Run: headless pygame with SDL's dummy video driver; simulated clock (each Clock.tick advances the game by its frame time, no real sleeping); random seed 0; keys injected as events and as key.get_pressed() state; no mouse input; restart key SPACE tapped at the start of phases 3 and 4.
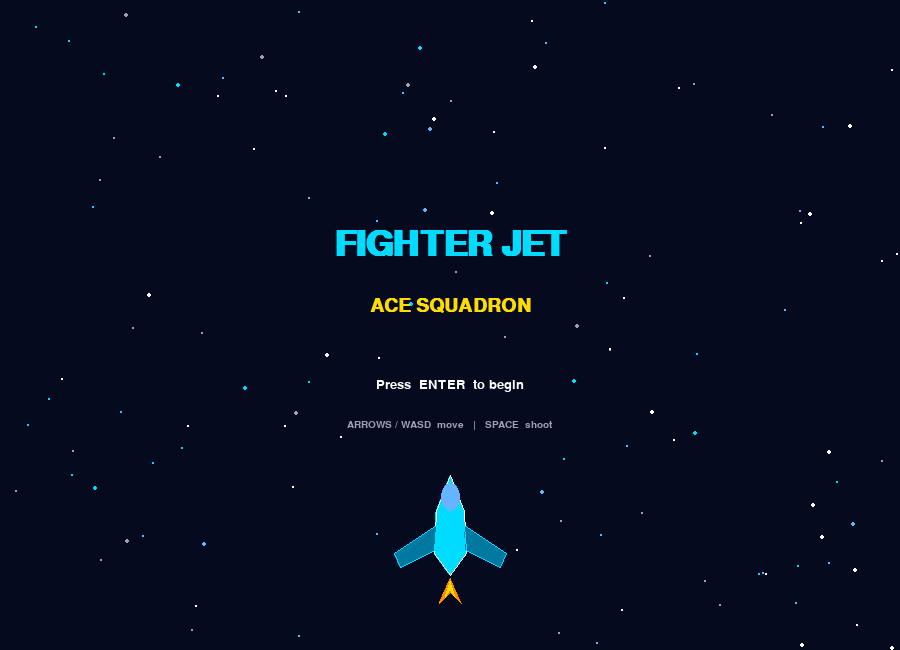
Frame 1 of 4 · flips 1–60 · no input
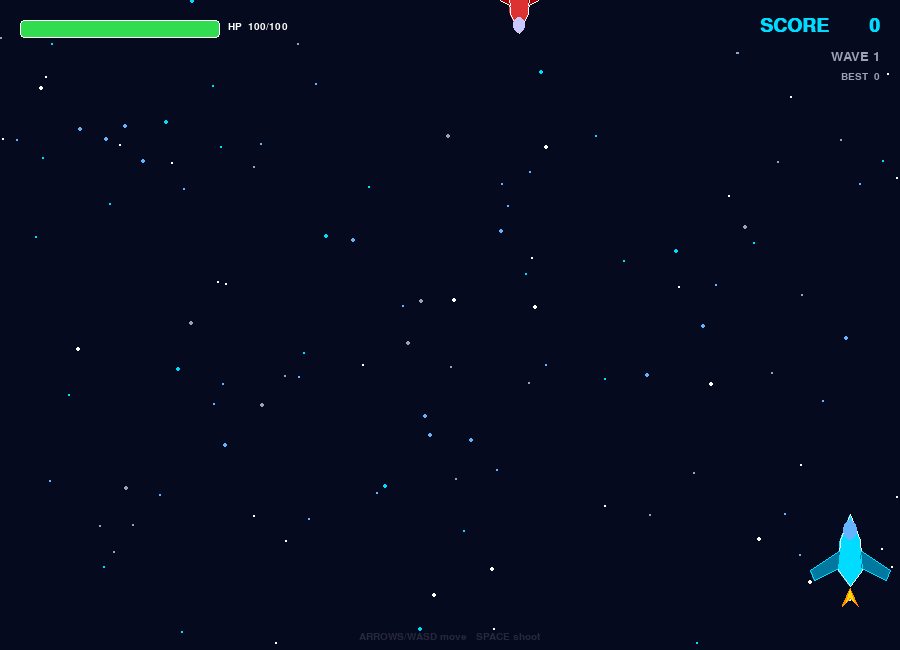
Frame 2 of 4 · flips 61–180 · tapped SPACE, RETURN · held RIGHT (→), D
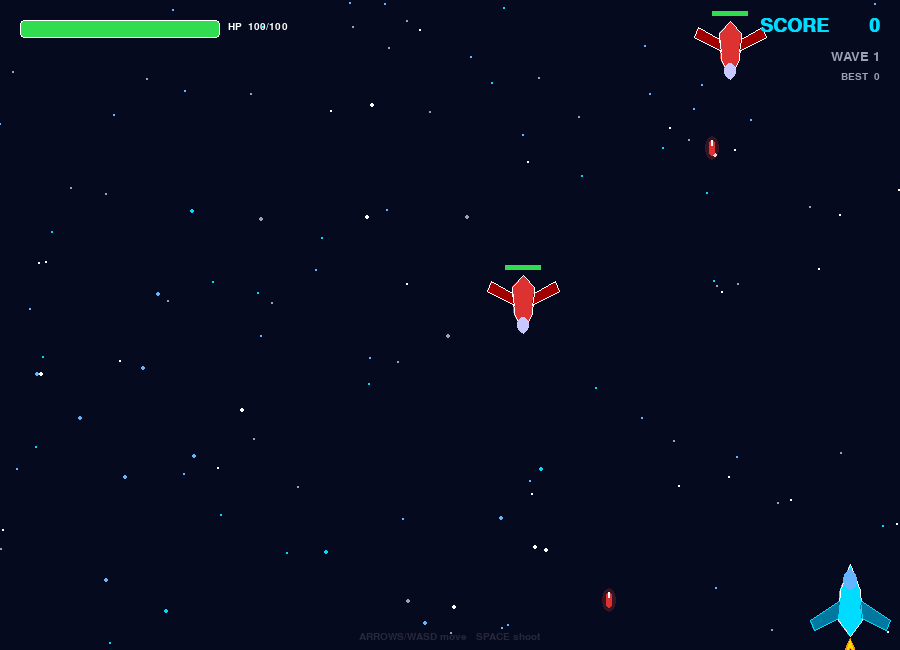
Frame 3 of 4 · flips 181–300 · tapped SPACE · held DOWN (↓), S
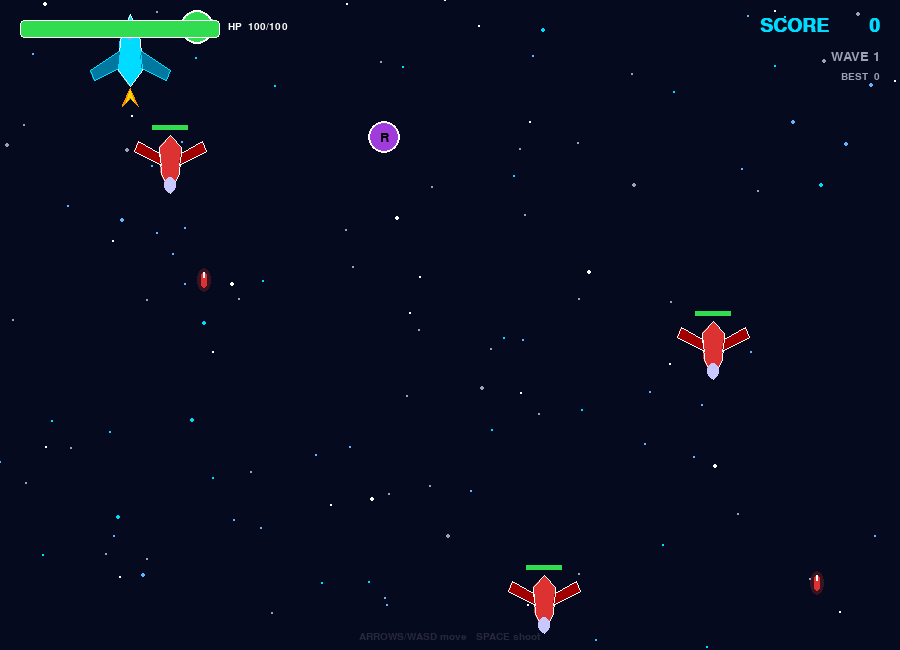
Frame 4 of 4 · flips 301–420 · tapped SPACE · held LEFT (←), A, UP (↑), W

The pygame program that drew these frames:

import pygame
import random
import math
import sys

# Initialize pygame
pygame.init()
pygame.mixer.init()

# Constants
WIDTH, HEIGHT = 900, 650
FPS = 60

# Colors
BLACK       = (0, 0, 0)
WHITE       = (255, 255, 255)
CYAN        = (0, 220, 255)
DARK_CYAN   = (0, 120, 160)
ORANGE      = (255, 140, 0)
RED         = (220, 50, 50)
YELLOW      = (255, 220, 0)
DARK_BLUE   = (5, 10, 30)
BLUE        = (20, 60, 180)
GRAY        = (160, 160, 180)
DARK_GRAY   = (40, 40, 60)
GREEN       = (50, 220, 80)
PURPLE      = (160, 60, 220)
LIGHT_BLUE  = (100, 180, 255)

# Screen
screen = pygame.display.set_mode((WIDTH, HEIGHT))
pygame.display.set_caption("⚡ FIGHTER JET — ACE SQUADRON")
clock = pygame.time.Clock()

# Fonts
try:
    font_large  = pygame.font.SysFont("consolas", 52, bold=True)
    font_medium = pygame.font.SysFont("consolas", 28, bold=True)
    font_small  = pygame.font.SysFont("consolas", 20)
    font_tiny   = pygame.font.SysFont("consolas", 15)
except:
    font_large  = pygame.font.SysFont(None, 52)
    font_medium = pygame.font.SysFont(None, 28)
    font_small  = pygame.font.SysFont(None, 20)
    font_tiny   = pygame.font.SysFont(None, 15)


# ─────────────────────────────────────────────
#  Drawing helpers
# ─────────────────────────────────────────────

def draw_player_jet(surf, x, y, scale=1.0):
    s = scale
    flame_pts = [
        (x,               y + int(38*s)),
        (x - int(8*s),    y + int(56*s)),
        (x,               y + int(48*s)),
        (x + int(8*s),    y + int(56*s)),
    ]
    pygame.draw.polygon(surf, ORANGE, flame_pts)
    inner_flame = [
        (x,               y + int(40*s)),
        (x - int(4*s),    y + int(52*s)),
        (x,               y + int(46*s)),
        (x + int(4*s),    y + int(52*s)),
    ]
    pygame.draw.polygon(surf, YELLOW, inner_flame)

    body = [
        (x,               y - int(36*s)),
        (x + int(10*s),   y - int(10*s)),
        (x + int(12*s),   y + int(20*s)),
        (x,               y + int(36*s)),
        (x - int(12*s),   y + int(20*s)),
        (x - int(10*s),   y - int(10*s)),
    ]
    pygame.draw.polygon(surf, CYAN, body)
    pygame.draw.polygon(surf, WHITE, body, 1)

    left_wing = [
        (x - int(10*s), y),
        (x - int(40*s), y + int(20*s)),
        (x - int(36*s), y + int(30*s)),
        (x - int(12*s), y + int(18*s)),
    ]
    right_wing = [
        (x + int(10*s), y),
        (x + int(40*s), y + int(20*s)),
        (x + int(36*s), y + int(30*s)),
        (x + int(12*s), y + int(18*s)),
    ]
    pygame.draw.polygon(surf, DARK_CYAN, left_wing)
    pygame.draw.polygon(surf, DARK_CYAN, right_wing)
    pygame.draw.polygon(surf, CYAN, left_wing, 1)
    pygame.draw.polygon(surf, CYAN, right_wing, 1)

    pygame.draw.ellipse(surf, LIGHT_BLUE,
                        (x - int(7*s), y - int(30*s), int(14*s), int(20*s)))


def draw_enemy_jet(surf, x, y, color=RED):
    body = [
        (x,           y + 28),
        (x + 9,       y + 8),
        (x + 11,      y - 18),
        (x,           y - 30),
        (x - 11,      y - 18),
        (x - 9,       y + 8),
    ]
    pygame.draw.polygon(surf, color, body)
    pygame.draw.polygon(surf, WHITE, body, 1)

    left_wing = [
        (x - 9,  y),
        (x - 36, y - 14),
        (x - 32, y - 24),
        (x - 11, y - 12),
    ]
    right_wing = [
        (x + 9,  y),
        (x + 36, y - 14),
        (x + 32, y - 24),
        (x + 11, y - 12),
    ]
    dark = tuple(max(0, c - 60) for c in color)
    pygame.draw.polygon(surf, dark, left_wing)
    pygame.draw.polygon(surf, dark, right_wing)
    pygame.draw.polygon(surf, WHITE, left_wing, 1)
    pygame.draw.polygon(surf, WHITE, right_wing, 1)

    pygame.draw.ellipse(surf, (200, 200, 255), (x - 6, y + 12, 12, 16))


# ─────────────────────────────────────────────
#  Stars / background
# ─────────────────────────────────────────────

class Star:
    def __init__(self):
        self.reset(random.randint(0, HEIGHT))

    def reset(self, y=0):
        self.x = random.randint(0, WIDTH)
        self.y = y
        self.speed = random.uniform(1.5, 5)
        self.size  = random.choice([1, 1, 1, 2])
        self.color = random.choice([WHITE, LIGHT_BLUE, CYAN, GRAY])

    def update(self):
        self.y += self.speed
        if self.y > HEIGHT:
            self.reset()

    def draw(self, surf):
        pygame.draw.circle(surf, self.color, (int(self.x), int(self.y)), self.size)


# ─────────────────────────────────────────────
#  Particles
# ─────────────────────────────────────────────

class Particle:
    def __init__(self, x, y, color):
        angle = random.uniform(0, 2 * math.pi)
        speed = random.uniform(2, 8)
        self.x  = x
        self.y  = y
        self.vx = math.cos(angle) * speed
        self.vy = math.sin(angle) * speed
        self.color = color
        self.life  = random.randint(20, 50)
        self.max_life = self.life

    def update(self):
        self.x += self.vx
        self.y += self.vy
        self.vy += 0.15
        self.life -= 1

    def draw(self, surf):
        alpha = self.life / self.max_life
        r = max(0, min(255, int(self.color[0] * alpha)))
        g = max(0, min(255, int(self.color[1] * alpha)))
        b = max(0, min(255, int(self.color[2] * alpha)))
        size = max(1, int(3 * alpha))
        pygame.draw.circle(surf, (r, g, b), (int(self.x), int(self.y)), size)


def explosion(particles, x, y, count=40, color=ORANGE):
    for _ in range(count):
        c = (
            min(255, color[0] + random.randint(-30, 30)),
            min(255, color[1] + random.randint(-30, 30)),
            min(255, color[2] + random.randint(-30, 30)),
        )
        particles.append(Particle(x, y, c))


# ─────────────────────────────────────────────
#  Game objects
# ─────────────────────────────────────────────

class Bullet:
    def __init__(self, x, y, vy=-14, color=CYAN, is_enemy=False):
        self.x = x
        self.y = y
        self.vy = vy
        self.color = color
        self.is_enemy = is_enemy
        self.rect = pygame.Rect(x - 3, y - 8, 6, 16)

    def update(self):
        self.y += self.vy
        self.rect.y = int(self.y) - 8

    def draw(self, surf):
        glow = pygame.Surface((14, 24), pygame.SRCALPHA)
        pygame.draw.ellipse(glow, (*self.color, 60), (0, 0, 14, 24))
        surf.blit(glow, (int(self.x) - 7, int(self.y) - 12))
        pygame.draw.rect(surf, self.color, (int(self.x) - 3, int(self.y) - 8, 6, 16), border_radius=3)
        pygame.draw.rect(surf, WHITE, (int(self.x) - 1, int(self.y) - 8, 2, 6), border_radius=1)


class Player:
    def __init__(self):
        self.x = WIDTH // 2
        self.y = HEIGHT - 100
        self.speed = 6
        self.hp = 100
        self.max_hp = 100
        self.shoot_cooldown = 0
        self.shoot_delay = 12
        self.invincible = 0
        self.rect = pygame.Rect(self.x - 14, self.y - 36, 28, 72)
        self.score = 0
        self.shield = 0
        self.triple = 0

    def update(self, keys):
        if keys[pygame.K_LEFT]  or keys[pygame.K_a]: self.x -= self.speed
        if keys[pygame.K_RIGHT] or keys[pygame.K_d]: self.x += self.speed
        if keys[pygame.K_UP]    or keys[pygame.K_w]: self.y -= self.speed
        if keys[pygame.K_DOWN]  or keys[pygame.K_s]: self.y += self.speed

        self.x = max(50, min(WIDTH - 50, self.x))
        self.y = max(50, min(HEIGHT - 50, self.y))
        self.rect.center = (int(self.x), int(self.y))

        if self.shoot_cooldown > 0: self.shoot_cooldown -= 1
        if self.invincible > 0:     self.invincible -= 1
        if self.shield > 0:         self.shield -= 1
        if self.triple > 0:         self.triple -= 1

    def shoot(self, bullets):
        if self.shoot_cooldown == 0:
            if self.triple > 0:
                bullets.append(Bullet(self.x - 18, self.y - 20))
                bullets.append(Bullet(self.x,       self.y - 30))
                bullets.append(Bullet(self.x + 18, self.y - 20))
            else:
                bullets.append(Bullet(self.x, self.y - 30))
            self.shoot_cooldown = self.shoot_delay

    def hit(self, dmg=20):
        if self.invincible > 0: return
        if self.shield > 0:
            self.shield = 0
            self.invincible = 60
            return
        self.hp -= dmg
        self.invincible = 45

    def draw(self, surf):
        if self.invincible > 0 and (self.invincible // 5) % 2:
            return
        draw_player_jet(surf, int(self.x), int(self.y))
        if self.shield > 0:
            pygame.draw.circle(surf, CYAN, (int(self.x), int(self.y)), 52, 2)


class Enemy:
    TYPES = {
        "scout":  {"color": RED,    "hp": 20,  "speed": 2.5, "shoot_delay": 90,  "score": 100, "size": 1.0},
        "bomber": {"color": ORANGE, "hp": 60,  "speed": 1.5, "shoot_delay": 60,  "score": 250, "size": 1.3},
        "ace":    {"color": PURPLE, "hp": 100, "speed": 3.5, "shoot_delay": 45,  "score": 500, "size": 1.0},
    }

    def __init__(self, kind="scout"):
        cfg = self.TYPES[kind]
        self.kind  = kind
        self.color = cfg["color"]
        self.hp    = cfg["hp"]
        self.max_hp= cfg["hp"]
        self.speed = cfg["speed"]
        self.shoot_delay = cfg["shoot_delay"]
        self.score = cfg["score"]
        self.size  = cfg["size"]
        self.x = random.randint(60, WIDTH - 60)
        self.y = random.randint(-120, -40)
        self.shoot_cd = random.randint(0, self.shoot_delay)
        self.rect = pygame.Rect(self.x - 12, self.y - 28, 24, 56)
        self.wave_amp    = random.uniform(30, 80)
        self.wave_speed  = random.uniform(0.02, 0.05)
        self.wave_offset = random.uniform(0, math.pi * 2)
        self.base_x = self.x
        self.t = 0
        self.dead = False   # FIX: flag instead of mid-loop removal

    def update(self, bullets):
        self.y += self.speed
        self.t += 1
        self.x = self.base_x + self.wave_amp * math.sin(self.wave_speed * self.t + self.wave_offset)
        self.x = max(50, min(WIDTH - 50, self.x))
        self.rect.center = (int(self.x), int(self.y))

        self.shoot_cd -= 1
        if self.shoot_cd <= 0:
            bullets.append(Bullet(self.x, self.y + 30, vy=7, color=RED, is_enemy=True))
            self.shoot_cd = self.shoot_delay

    def hit(self, dmg=20):
        self.hp -= dmg

    def draw(self, surf):
        draw_enemy_jet(surf, int(self.x), int(self.y), self.color)
        bar_w = 36
        ratio = max(0, self.hp / self.max_hp)
        pygame.draw.rect(surf, DARK_GRAY, (int(self.x) - 18, int(self.y) - 40, bar_w, 5))
        pygame.draw.rect(surf, GREEN,     (int(self.x) - 18, int(self.y) - 40, int(bar_w * ratio), 5))


class PowerUp:
    TYPES  = ["health", "shield", "triple", "rapid"]
    COLORS = {"health": GREEN, "shield": CYAN, "triple": YELLOW, "rapid": PURPLE}
    ICONS  = {"health": "+", "shield": "S", "triple": "3", "rapid": "R"}

    def __init__(self):
        self.kind  = random.choice(self.TYPES)
        self.x     = random.randint(60, WIDTH - 60)
        self.y     = -30
        self.speed = 2.5
        self.color = self.COLORS[self.kind]
        self.rect  = pygame.Rect(self.x - 15, self.y - 15, 30, 30)
        self.pulse = 0

    def update(self):
        self.y += self.speed
        self.rect.center = (int(self.x), int(self.y))
        self.pulse += 0.1

    def draw(self, surf):
        r = 15 + int(3 * math.sin(self.pulse))
        pygame.draw.circle(surf, self.color, (int(self.x), int(self.y)), r)
        pygame.draw.circle(surf, WHITE,      (int(self.x), int(self.y)), r, 2)
        txt = font_small.render(self.ICONS[self.kind], True, BLACK)
        surf.blit(txt, txt.get_rect(center=(int(self.x), int(self.y))))


# ─────────────────────────────────────────────
#  HUD
# ─────────────────────────────────────────────

def draw_hud(surf, player, wave, high_score):
    bar_w = 200
    pygame.draw.rect(surf, DARK_GRAY, (20, 20, bar_w, 18), border_radius=4)
    ratio = max(0, player.hp / player.max_hp)
    col = GREEN if ratio > 0.5 else YELLOW if ratio > 0.25 else RED
    pygame.draw.rect(surf, col, (20, 20, int(bar_w * ratio), 18), border_radius=4)
    pygame.draw.rect(surf, WHITE, (20, 20, bar_w, 18), 1, border_radius=4)
    hp_txt = font_tiny.render(f"HP  {player.hp}/{player.max_hp}", True, WHITE)
    surf.blit(hp_txt, (228, 22))

    px = 20
    if player.shield > 0:
        s = font_tiny.render(f"SHIELD {player.shield//FPS+1}s", True, CYAN)
        surf.blit(s, (px, 46)); px += s.get_width() + 10
    if player.triple > 0:
        t = font_tiny.render(f"TRIPLE {player.triple//FPS+1}s", True, YELLOW)
        surf.blit(t, (px, 46)); px += t.get_width() + 10

    score_txt = font_medium.render(f"SCORE  {player.score:>7}", True, CYAN)
    surf.blit(score_txt, (WIDTH - score_txt.get_width() - 20, 16))
    wave_txt  = font_small.render(f"WAVE {wave}", True, GRAY)
    surf.blit(wave_txt,  (WIDTH - wave_txt.get_width()  - 20, 50))
    hi_txt    = font_tiny.render(f"BEST  {high_score}", True, GRAY)
    surf.blit(hi_txt,    (WIDTH - hi_txt.get_width()    - 20, 72))

    ctrl = font_tiny.render("ARROWS/WASD move   SPACE shoot", True, DARK_GRAY)
    surf.blit(ctrl, (WIDTH//2 - ctrl.get_width()//2, HEIGHT - 18))


# ─────────────────────────────────────────────
#  Screens
# ─────────────────────────────────────────────

def draw_title_screen(surf, stars):
    surf.fill(DARK_BLUE)
    for s in stars: s.draw(surf)

    title = font_large.render("FIGHTER JET", True, CYAN)
    sub   = font_medium.render("ACE SQUADRON", True, YELLOW)
    start = font_small.render("Press  ENTER  to begin", True, WHITE)
    hint  = font_tiny.render("ARROWS / WASD  move   |   SPACE  shoot", True, GRAY)

    surf.blit(title, title.get_rect(center=(WIDTH//2, HEIGHT//2 - 80)))
    surf.blit(sub,   sub.get_rect(center=(WIDTH//2, HEIGHT//2 - 20)))
    surf.blit(start, start.get_rect(center=(WIDTH//2, HEIGHT//2 + 60)))
    surf.blit(hint,  hint.get_rect(center=(WIDTH//2, HEIGHT//2 + 100)))
    draw_player_jet(surf, WIDTH//2, HEIGHT//2 + 200, scale=1.4)
    pygame.display.flip()


def draw_game_over(surf, stars, score, high_score, wave_reached, won=False):
    """Always shows final score, wave reached, and best score."""
    surf.fill(DARK_BLUE)
    for s in stars: s.draw(surf)

    msg   = "MISSION COMPLETE!" if won else "GAME OVER"
    color = YELLOW if won else RED

    t1 = font_large.render(msg, True, color)
    t2 = font_medium.render(f"FINAL SCORE  {score}", True, WHITE)
    t3 = font_small.render(f"WAVE REACHED  {wave_reached}", True, CYAN)
    t4 = font_small.render(f"BEST SCORE   {high_score}", True, GRAY)
    t5 = font_small.render("Press  ENTER  to play again   ESC to quit", True, LIGHT_BLUE)

    surf.blit(t1, t1.get_rect(center=(WIDTH//2, HEIGHT//2 - 110)))
    surf.blit(t2, t2.get_rect(center=(WIDTH//2, HEIGHT//2 - 45)))
    surf.blit(t3, t3.get_rect(center=(WIDTH//2, HEIGHT//2 + 5)))
    surf.blit(t4, t4.get_rect(center=(WIDTH//2, HEIGHT//2 + 45)))
    surf.blit(t5, t5.get_rect(center=(WIDTH//2, HEIGHT//2 + 105)))

    # Decorative jets
    draw_player_jet(surf, WIDTH//2 - 180, HEIGHT//2 + 200, scale=0.9)
    draw_player_jet(surf, WIDTH//2 + 180, HEIGHT//2 + 200, scale=0.9)

    pygame.display.flip()


# ─────────────────────────────────────────────
#  Main game loop
# ─────────────────────────────────────────────

def game():
    stars      = [Star() for _ in range(120)]
    high_score = 0

    while True:
        # ── Title screen ──
        waiting = True
        while waiting:
            for ev in pygame.event.get():
                if ev.type == pygame.QUIT:
                    pygame.quit(); sys.exit()
                if ev.type == pygame.KEYDOWN and ev.key == pygame.K_RETURN:
                    waiting = False
            for s in stars: s.update()
            draw_title_screen(screen, stars)
            clock.tick(FPS)

        # ── Play ──
        player       = Player()
        bullets      = []
        enemies      = []
        powerups     = []
        particles    = []
        wave         = 1
        wave_timer   = 0
        spawn_interval = 90
        enemy_count    = 6
        game_over      = False
        won            = False

        while not game_over:
            clock.tick(FPS)

            for ev in pygame.event.get():
                if ev.type == pygame.QUIT:
                    pygame.quit(); sys.exit()
                if ev.type == pygame.KEYDOWN and ev.key == pygame.K_ESCAPE:
                    game_over = True

            keys = pygame.key.get_pressed()
            player.update(keys)
            if keys[pygame.K_SPACE]:
                player.shoot(bullets)

            # ── Spawn enemies ──
            wave_timer += 1
            if wave_timer % spawn_interval == 0 and len(enemies) < enemy_count:
                kind = "scout"
                r = random.random()
                if wave >= 3 and r < 0.25:
                    kind = "ace"
                elif wave >= 2 and r < 0.45:
                    kind = "bomber"
                enemies.append(Enemy(kind))

            # Advance wave
            if wave_timer > 600 * wave:
                wave += 1
                enemy_count    = min(6 + wave * 2, 18)
                spawn_interval = max(30, 90 - wave * 5)
                if wave > 10:
                    won = True
                    game_over = True

            # Spawn power-ups
            if random.random() < 0.003:
                powerups.append(PowerUp())

            # ── Update bullets ──
            bullets_to_remove = set()
            for i, b in enumerate(bullets):
                b.update()
                if b.y < -20 or b.y > HEIGHT + 20:
                    bullets_to_remove.add(i)
            bullets = [b for i, b in enumerate(bullets) if i not in bullets_to_remove]

            # ── Update enemies — collect all changes first ──
            enemies_to_remove  = set()
            bullets_to_remove  = set()

            for ei, e in enumerate(enemies):
                if ei in enemies_to_remove:
                    continue
                e.update(bullets)

                # Flew off bottom
                if e.y > HEIGHT + 60:
                    enemies_to_remove.add(ei)
                    player.hp -= 10
                    continue

                # Hit by player bullet
                for bi, b in enumerate(bullets):
                    if bi in bullets_to_remove:
                        continue
                    if not b.is_enemy and e.rect.collidepoint(b.x, b.y):
                        e.hit(20)
                        bullets_to_remove.add(bi)
                        explosion(particles, int(b.x), int(b.y), 12, ORANGE)
                        if e.hp <= 0:
                            explosion(particles, int(e.x), int(e.y), 50, e.color)
                            player.score += e.score
                            enemies_to_remove.add(ei)
                        break  # one bullet per enemy per frame

            # ── Enemy bullets hit player ──
            for bi, b in enumerate(bullets):
                if bi in bullets_to_remove:
                    continue
                if b.is_enemy and player.rect.collidepoint(b.x, b.y):
                    player.hit(20)
                    bullets_to_remove.add(bi)
                    explosion(particles, int(b.x), int(b.y), 15, RED)

            # ── Direct collision (player vs enemy body) ──
            for ei, e in enumerate(enemies):
                if ei in enemies_to_remove:
                    continue
                if player.rect.colliderect(e.rect):
                    player.hit(30)
                    explosion(particles, int(e.x), int(e.y), 40, ORANGE)
                    enemies_to_remove.add(ei)

            # Apply removals safely
            bullets = [b for i, b in enumerate(bullets) if i not in bullets_to_remove]
            enemies = [e for i, e in enumerate(enemies) if i not in enemies_to_remove]

            # ── Power-ups ──
            powerups_to_remove = set()
            for pi, p in enumerate(powerups):
                p.update()
                if p.y > HEIGHT + 40:
                    powerups_to_remove.add(pi)
                    continue
                if player.rect.collidepoint(p.x, p.y):
                    if   p.kind == "health": player.hp = min(player.max_hp, player.hp + 40)
                    elif p.kind == "shield": player.shield = 300
                    elif p.kind == "triple": player.triple = 300
                    elif p.kind == "rapid":
                        player.shoot_delay = 5
                        player.triple = 180
                    explosion(particles, int(p.x), int(p.y), 20, p.color)
                    powerups_to_remove.add(pi)
            powerups = [p for i, p in enumerate(powerups) if i not in powerups_to_remove]

            # ── Particles ──
            particles = [p for p in particles if p.life > 0]
            for p in particles:
                p.update()

            # ── Check death ──
            if player.hp <= 0:
                player.hp = 0
                game_over = True

            # ── Draw ──
            screen.fill(DARK_BLUE)
            for s in stars:
                s.update()
                s.draw(screen)

            for p in powerups:  p.draw(screen)
            for e in enemies:   e.draw(screen)
            for b in bullets:   b.draw(screen)
            for p in particles: p.draw(screen)
            player.draw(screen)

            draw_hud(screen, player, wave, high_score)
            pygame.display.flip()

        # ── Always show final result screen ──
        high_score = max(high_score, player.score)

        waiting = True
        while waiting:
            for ev in pygame.event.get():
                if ev.type == pygame.QUIT:
                    pygame.quit(); sys.exit()
                if ev.type == pygame.KEYDOWN:
                    if ev.key == pygame.K_RETURN:
                        waiting = False          # play again
                    elif ev.key == pygame.K_ESCAPE:
                        pygame.quit(); sys.exit()
            for s in stars: s.update()
            draw_game_over(screen, stars, player.score, high_score, wave, won)
            clock.tick(FPS)


if __name__ == "__main__":
    game()
